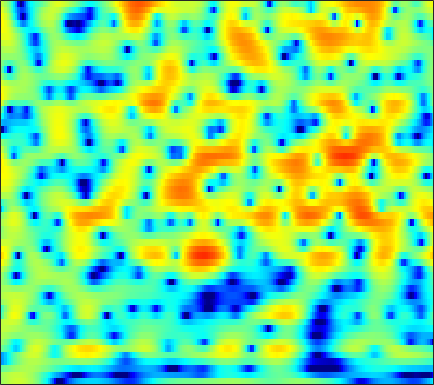

The file beside this chart, header and first rows:
1.0068, 1.3413, 1.7506, 2.1211, 2.3573, 2.6094, 2.7855, 2.8652, 2.9083, 2.8636, 2.734, 2.5688, 2.27, 1.8689, 1.4915, 0.8939, 0.18215, -0.4386, -1.3956, -2.5526, -3.8959, -5.0782, -6.9187, -9.2198
1.173, 1.443, 1.767, 2.045, 2.217, 2.402, 2.531, 2.583, 2.594, 2.537, 2.401, 2.246, 1.966, 1.599, 1.264, 0.7325, 0.1064, -0.4261, -1.218, -2.103, -3.062, -3.826, -4.88, -5.944
-1.337, -1.083, -0.7185, -0.3331, -0.03433, 0.3512, 0.7068, 0.9558, 1.243, 1.47, 1.631, 1.705, 1.74, 1.699, 1.62, 1.455, 1.224, 1.011, 0.6809, 0.3053, -0.1118, -0.4415, -0.8969, -1.371
-9.251, -8.645, -7.239, -5.628, -4.458, -3.064, -1.872, -1.106, -0.2387, 0.4662, 1.025, 1.355, 1.686, 1.896, 1.981, 2.002, 1.925, 1.812, 1.595, 1.321, 1.009, 0.7656, 0.4484, 0.1605
-9.168, -8.612, -7.115, -5.44, -4.283, -2.938, -1.781, -1.029, -0.09982, 0.7409, 1.483, 1.971, 2.504, 2.895, 3.073, 3.159, 3.047, 2.828, 2.326, 1.579, 0.5753, -0.3528, -1.79, -3.319
-0.6033, -1.063, -1.82, -2.78, -3.688, -5.134, -6.571, -7.099, -6.197, -4.046, -1.817, -0.363, 1.192, 2.33, 2.943, 3.468, 3.659, 3.597, 3.241, 2.565, 1.544, 0.5549, -1.071, -2.926
1.079, 0.5731, -0.2815, -1.341, -2.28, -3.647, -4.921, -5.443, -5.127, -3.867, -2.306, -1.206, 0.05372, 1.03, 1.584, 2.105, 2.384, 2.452, 2.382, 2.145, 1.759, 1.405, 0.8815, 0.3422
2.031, 1.82, 1.501, 1.152, 0.8882, 0.5647, 0.3133, 0.1939, 0.1347, 0.1908, 0.3373, 0.4768, 0.6775, 0.8553, 0.9641, 1.053, 1.065, 1.018, 0.8895, 0.6672, 0.3495, 0.04829, -0.4296, -1.003
2.578, 2.5, 2.384, 2.245, 2.129, 1.958, 1.754, 1.582, 1.332, 1.06, 0.7747, 0.5597, 0.2896, 0.05127, -0.1011, -0.2589, -0.3718, -0.434, -0.5328, -0.6588, -0.8476, -1.05, -1.409, -1.904
2.39, 2.501, 2.708, 2.914, 3.02, 3.048, 2.913, 2.692, 2.214, 1.517, 0.6023, -0.2088, -1.401, -2.534, -3.169, -3.491, -3.201, -2.744, -2.086, -1.537, -1.184, -1.084, -1.163, -1.463
-2.766, -0.9741, 1.176, 2.753, 3.593, 4.287, 4.545, 4.462, 3.991, 3.053, 1.563, -0.004945, -2.997, -7.741, -13.89, -15.06, -7.779, -4.86, -2.476, -1.079, -0.3096, -0.05795, -0.05998, -0.4427
-3.41, -1.861, 0.1404, 1.723, 2.602, 3.396, 3.807, 3.885, 3.698, 3.204, 2.446, 1.73, 0.6685, -0.377, -1.018, -1.56, -1.742, -1.745, -1.704, -1.703, -1.826, -1.975, -2.262, -2.643
0.8794, 1.249, 1.783, 2.296, 2.627, 2.964, 3.154, 3.186, 3.092, 2.852, 2.469, 2.1, 1.522, 0.8598, 0.3147, -0.4898, -1.388, -2.157, -3.336, -4.695, -6.195, -7.248, -8.164, -8.124
1.688, 1.949, 2.224, 2.435, 2.547, 2.641, 2.667, 2.655, 2.582, 2.447, 2.24, 2.027, 1.658, 1.168, 0.7019, -0.07405, -1.091, -2.039, -3.666, -5.881, -9.025, -12.4, -17.68, -14.91
1.287, 1.355, 1.319, 1.166, 1.002, 0.7723, 0.5847, 0.5063, 0.499, 0.5824, 0.7175, 0.8225, 0.9131, 0.9065, 0.8176, 0.5662, 0.1516, -0.26, -0.9367, -1.691, -2.443, -2.892, -3.217, -3.126
0.8222, 0.4533, -0.3, -1.356, -2.313, -3.728, -4.967, -5.447, -5.141, -4.038, -2.708, -1.781, -0.7462, 0.04751, 0.4896, 0.8947, 1.121, 1.183, 1.173, 1.081, 0.9623, 0.8804, 0.8018, 0.7927
1.236, 0.5242, -0.7881, -2.615, -4.453, -7.86, -13.4, -19.02, -14.06, -8.553, -5.216, -3.454, -1.694, -0.4142, 0.3154, 1.044, 1.548, 1.803, 2.008, 2.074, 2.047, 1.974, 1.839, 1.685
2.784, 2.095, 0.9694, -0.3463, -1.415, -2.801, -3.909, -4.378, -4.388, -3.767, -2.77, -1.947, -0.8813, 0.0554, 0.649, 1.254, 1.669, 1.857, 1.95, 1.885, 1.686, 1.45, 1.035, 0.5082
5.022, 4.325, 3.173, 1.777, 0.5988, -1.062, -2.624, -3.519, -3.958, -3.442, -2.356, -1.433, -0.273, 0.6575, 1.179, 1.651, 1.842, 1.833, 1.634, 1.274, 0.7754, 0.3148, -0.4442, -1.436
6.626, 5.935, 4.704, 3.046, 1.432, -1.486, -5.965, -11.89, -21.33, -8.465, -3.849, -1.78, -0.01638, 1.018, 1.418, 1.532, 1.221, 0.7399, -0.1702, -1.271, -2.356, -2.952, -3.396, -3.569
5.35, 4.982, 4.295, 3.377, 2.537, 1.284, 0.01756, -0.7539, -1.248, -1.07, -0.515, -0.07165, 0.3686, 0.52, 0.3788, -0.1909, -1.237, -2.435, -4.747, -8.398, -15, -23.63, -14.23, -8.832
2.696, 2.827, 2.857, 2.722, 2.541, 2.219, 1.863, 1.61, 1.323, 1.083, 0.8784, 0.7144, 0.4319, 0.01575, -0.3966, -1.135, -2.116, -3.022, -4.42, -5.928, -7.216, -7.632, -7.244, -6.059
0.4924, 1.108, 1.696, 2.062, 2.218, 2.289, 2.224, 2.114, 1.879, 1.569, 1.196, 0.8713, 0.3843, -0.1655, -0.5989, -1.205, -1.845, -2.323, -2.926, -3.454, -3.819, -3.959, -3.935, -3.689
0.1297, 0.9171, 1.724, 2.298, 2.579, 2.783, 2.801, 2.691, 2.4, 1.963, 1.384, 0.8824, 0.1506, -0.584, -1.119, -1.737, -2.202, -2.452, -2.707, -2.889, -3.059, -3.226, -3.476, -3.751
1.254, 1.9, 2.655, 3.248, 3.565, 3.788, 3.793, 3.628, 3.193, 2.483, 1.494, 0.5795, -0.8794, -2.527, -3.758, -4.949, -5.179, -4.784, -3.958, -3.232, -2.867, -2.884, -3.41, -4.633
-0.2246, 0.5914, 1.702, 2.64, 3.16, 3.571, 3.64, 3.482, 2.971, 2.097, 0.8364, -0.4264, -2.67, -5.938, -9.676, -20.29, -16.02, -9.92, -5.749, -3.387, -2.052, -1.525, -1.371, -1.783
-8.25, -4.808, -1.885, -0.08593, 0.7472, 1.354, 1.446, 1.241, 0.6468, -0.2084, -1.267, -2.139, -3.345, -4.502, -5.175, -5.619, -5.25, -4.477, -3.167, -1.878, -0.7971, -0.1651, 0.4686, 0.8844
-3.312, -2.27, -0.9913, -0.1198, 0.2363, 0.2686, -0.1519, -0.7859, -1.994, -3.565, -5.246, -6.313, -6.987, -6.668, -6, -4.885, -3.727, -2.879, -1.771, -0.7654, 0.1445, 0.7382, 1.404, 1.948
1.74, 1.817, 1.876, 1.782, 1.542, 0.927, -0.09957, -1.192, -3.208, -6.194, -10.96, -17.66, -23.64, -12.47, -8.954, -6.004, -4.005, -2.858, -1.648, -0.6552, 0.1884, 0.7155, 1.325, 1.829
3.712, 3.686, 3.528, 3.207, 2.824, 2.133, 1.18, 0.2918, -1.141, -2.767, -4.418, -5.404, -6.056, -5.852, -5.322, -4.543, -3.791, -3.264, -2.598, -1.967, -1.377, -0.9456, -0.4054, 0.05162
4.406, 4.432, 4.313, 4.025, 3.714, 3.163, 2.47, 1.867, 0.9809, 0.03341, -0.9129, -1.588, -2.415, -3.144, -3.679, -4.343, -4.968, -5.369, -5.639, -5.512, -4.989, -4.416, -3.63, -2.947
4.855, 4.869, 4.738, 4.46, 4.176, 3.699, 3.143, 2.68, 2.01, 1.27, 0.4521, -0.2338, -1.274, -2.53, -3.686, -5.568, -8.08, -10.57, -14.52, -15.2, -11.73, -9.424, -7.259, -5.901
5.27, 5.099, 4.738, 4.262, 3.856, 3.316, 2.808, 2.454, 1.997, 1.542, 1.012, 0.534, -0.2824, -1.324, -2.313, -3.988, -6.141, -8.105, -10.58, -11.11, -9.547, -8.176, -6.89, -6.267
5.566, 4.984, 3.987, 2.809, 1.903, 0.8624, 0.2568, 0.1543, 0.342, 0.6634, 0.8973, 0.9739, 0.8844, 0.586, 0.2402, -0.3716, -1.045, -1.522, -2.054, -2.372, -2.461, -2.534, -2.726, -3.246
4.848, 3.767, 1.829, -0.875, -3.667, -8.896, -12.23, -8.721, -4.613, -2.156, -0.6552, 0.03564, 0.5954, 0.8217, 0.8641, 0.8407, 0.7873, 0.7794, 0.804, 0.854, 0.8982, 0.8977, 0.8087, 0.5131
3.005, 1.942, 0.2397, -1.829, -3.561, -5.762, -6.705, -6.156, -4.674, -3.319, -2.378, -1.976, -1.758, -1.796, -1.91, -2.005, -1.899, -1.629, -1.005, -0.2222, 0.5378, 1.071, 1.619, 1.998
0.7896, 0.03563, -0.8611, -1.635, -2.113, -2.614, -2.897, -2.968, -2.953, -2.949, -3.13, -3.436, -4.235, -5.535, -6.927, -9.185, -10.36, -9.131, -6.075, -3.256, -1.048, 0.2417, 1.568, 2.548
-4.449, -4.927, -4.822, -4.343, -3.995, -3.59, -3.305, -3.189, -3.163, -3.297, -3.655, -4.11, -5.036, -6.5, -8.064, -10.77, -12.42, -10.77, -6.873, -3.594, -1.099, 0.3551, 1.906, 3.058
-31.68, -18.73, -11.55, -8.511, -7.175, -6.028, -5.336, -5.013, -4.774, -4.708, -4.746, -4.855, -5.015, -5.175, -5.198, -5.065, -4.545, -3.841, -2.594, -1.163, 0.2712, 1.252, 2.394, 3.311
-7.473, -8.28, -8.517, -8.277, -8.028, -7.658, -7.37, -7.21, -7.098, -7.119, -7.124, -7.054, -6.753, -6.136, -5.46, -4.407, -3.246, -2.319, -1.097, 0.06513, 1.148, 1.891, 2.744, 3.436
-3.519, -5.225, -7.47, -9.36, -10.19, -10.25, -9.741, -9.447, -9.467, -10.17, -11.58, -12.64, -12.79, -10.4, -8.213, -5.558, -3.367, -2.023, -0.5382, 0.6919, 1.689, 2.331, 3.04, 3.589
-0.4714, -2.984, -7.549, -15.57, -27.22, -14.48, -10.07, -8.618, -8.08, -8.798, -10.9, -13.34, -14.62, -10.51, -7.379, -4.262, -2.038, -0.8091, 0.441, 1.368, 2.069, 2.476, 2.935, 3.328
3.928, 2.441, 0.4029, -1.379, -2.265, -2.698, -2.559, -2.375, -2.26, -2.341, -2.501, -2.573, -2.408, -1.854, -1.319, -0.5394, 0.06031, 0.3708, 0.5544, 0.486, 0.3003, 0.1622, 0.1412, 0.3857
5.405, 4.615, 3.607, 2.718, 2.179, 1.634, 1.27, 1.084, 0.9123, 0.7719, 0.6587, 0.5897, 0.5153, 0.4213, 0.3236, 0.06996, -0.3981, -0.9523, -2.077, -3.779, -6.231, -8.417, -10.34, -8.854
4.826, 4.296, 3.624, 3.031, 2.66, 2.271, 1.987, 1.832, 1.678, 1.551, 1.407, 1.282, 1.063, 0.7461, 0.441, -0.1342, -0.9206, -1.731, -3.174, -5.15, -7.884, -10.41, -12.72, -11.03
3.437, 2.87, 2.154, 1.588, 1.297, 1.12, 1.145, 1.238, 1.385, 1.504, 1.542, 1.499, 1.332, 1.053, 0.7541, 0.2686, -0.3371, -0.8588, -1.624, -2.443, -3.21, -3.652, -3.945, -3.872
1.287, 0.1419, -1.522, -2.883, -3.248, -2.688, -1.519, -0.6336, 0.3317, 0.9805, 1.335, 1.419, 1.328, 1.054, 0.7518, 0.3005, -0.1573, -0.4317, -0.6889, -0.8051, -0.7647, -0.6489, -0.4098, -0.1005
-0.3906, -2.296, -6.308, -14.8, -22.1, -9.016, -4.254, -2.192, -0.4704, 0.4744, 0.8552, 0.8519, 0.5163, -0.1587, -0.8202, -1.842, -2.746, -3.156, -3.107, -2.391, -1.342, -0.5126, 0.5293, 1.443
0.1985, -0.5104, -1.594, -2.466, -2.657, -2.191, -1.311, -0.669, -0.05441, 0.2056, 0.05258, -0.3311, -1.233, -2.646, -4.114, -6.919, -11.3, -16.18, -14.84, -8.688, -4.806, -2.721, -0.6109, 0.9577
0.6945, 0.7845, 0.7806, 0.7144, 0.6747, 0.6366, 0.5807, 0.4962, 0.2622, -0.1469, -0.8073, -1.472, -2.62, -4.062, -5.327, -7.227, -9.117, -10.03, -9.553, -7.427, -4.992, -3.341, -1.43, 0.09733
1.262, 1.648, 1.94, 2.032, 1.981, 1.777, 1.431, 1.069, 0.4404, -0.3888, -1.397, -2.289, -3.599, -4.973, -5.955, -6.985, -7.426, -7.308, -6.573, -5.325, -3.861, -2.73, -1.331, -0.1148
2.509, 2.871, 3.119, 3.124, 2.98, 2.615, 2.058, 1.514, 0.6139, -0.514, -1.877, -3.096, -5.021, -7.404, -9.56, -12.37, -12.98, -11.23, -8.255, -5.724, -3.643, -2.359, -0.9732, 0.07879
3.812, 3.993, 4.009, 3.775, 3.458, 2.853, 2.048, 1.336, 0.2502, -0.958, -2.343, -3.495, -5.345, -7.699, -9.943, -13.41, -14, -11.35, -7.616, -4.764, -2.657, -1.468, -0.311, 0.4283
4.675, 4.62, 4.298, 3.704, 3.087, 2.049, 0.8204, -0.1868, -1.546, -2.797, -3.837, -4.441, -5.031, -5.395, -5.494, -5.377, -4.829, -4.088, -2.867, -1.601, -0.4824, 0.1913, 0.7935, 1.031
5.188, 4.863, 4.144, 3.099, 2.082, 0.3967, -1.666, -3.478, -6.186, -8.842, -10.12, -9.637, -7.895, -6.086, -4.894, -3.468, -2.2, -1.328, -0.2586, 0.6698, 1.405, 1.796, 2.087, 2.031
4.923, 4.356, 3.308, 1.888, 0.5637, -1.562, -4.217, -6.617, -10.63, -16.11, -19.84, -16.01, -11.02, -7.572, -5.626, -3.508, -1.829, -0.7803, 0.3794, 1.33, 2.047, 2.43, 2.722, 2.731
3.986, 3.306, 2.131, 0.5903, -0.838, -3.117, -5.811, -8.039, -10.88, -12.77, -12.65, -11.53, -9.39, -7.162, -5.578, -3.775, -2.266, -1.311, -0.2225, 0.6892, 1.476, 1.984, 2.491, 2.811
2.783, 2.203, 1.223, -0.05584, -1.279, -3.4, -6.305, -9.288, -15.6, -30.4, -16.66, -12.12, -8.574, -6.294, -5.085, -3.929, -3.107, -2.644, -2.011, -1.263, -0.3008, 0.4916, 1.534, 2.421
